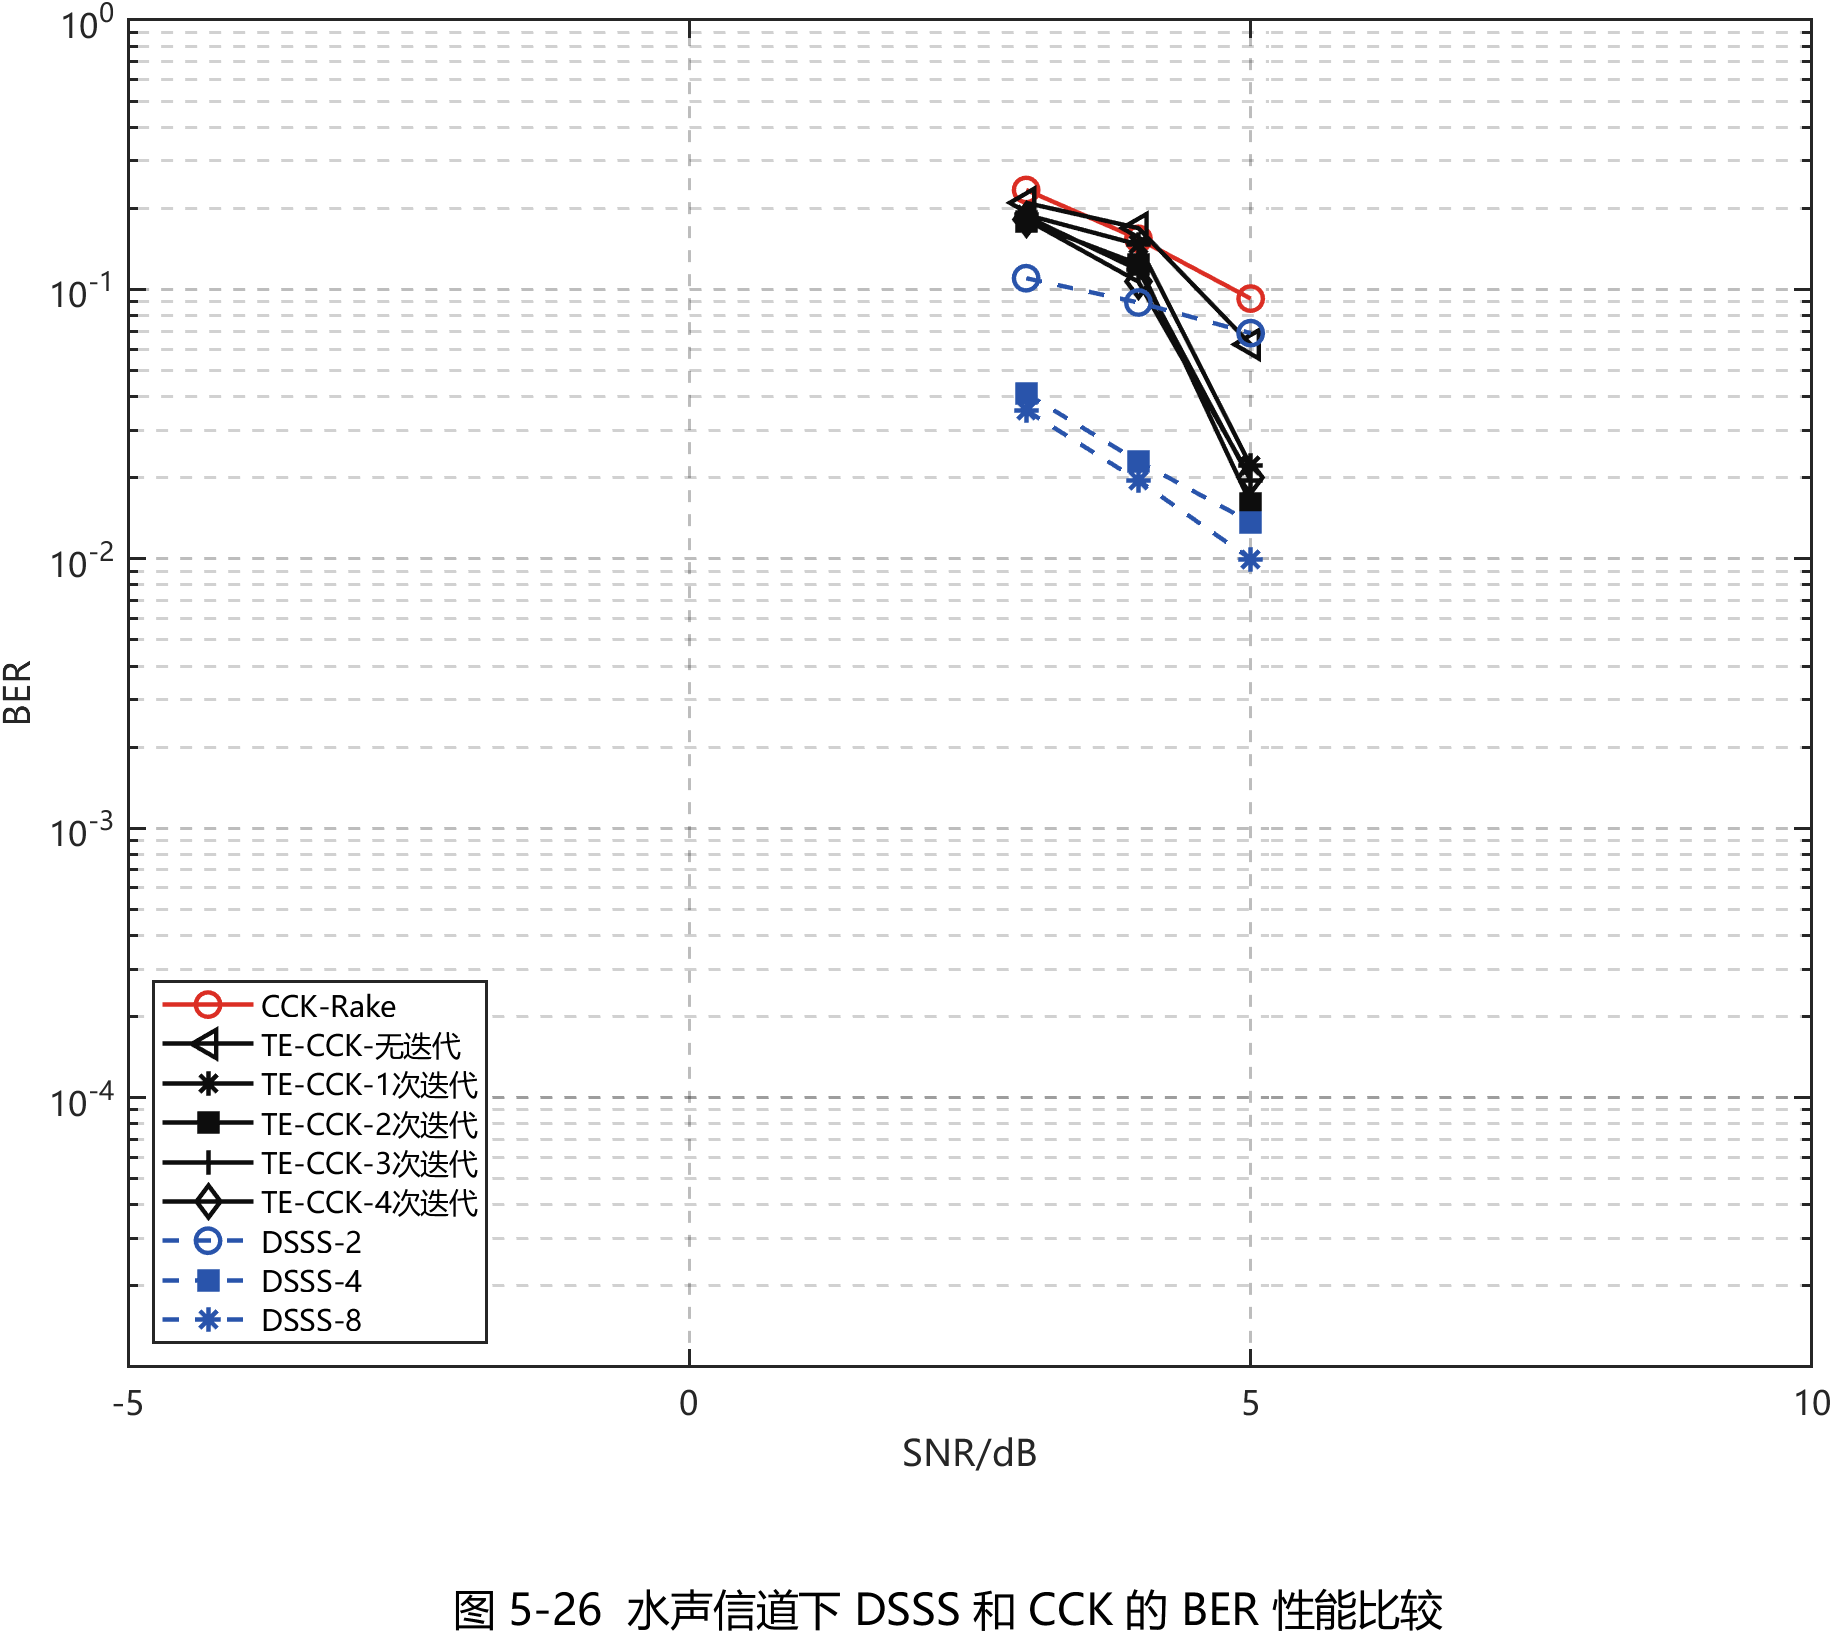

The data file committed next to this chart (first rows):
Method, SNR_dB, BER, DisplayBER, ErrorCount, BitTotal
CCK-Rake, 3, 0.2339, 0.2339, 539, 2304
CCK-Rake, 4, 0.1541, 0.1541, 355, 2304
CCK-Rake, 5, 0.09245, 0.09245, 213, 2304
TE-CCK-无迭代, 3, 0.2096, 0.2096, 483, 2304
TE-CCK-无迭代, 4, 0.1688, 0.1688, 389, 2304
TE-CCK-无迭代, 5, 0.0625, 0.0625, 144, 2304
TE-CCK-1次迭代, 3, 0.1892, 0.1892, 436, 2304
TE-CCK-1次迭代, 4, 0.1467, 0.1467, 338, 2304
TE-CCK-1次迭代, 5, 0.02214, 0.02214, 51, 2304
TE-CCK-2次迭代, 3, 0.1788, 0.1788, 412, 2304
TE-CCK-2次迭代, 4, 0.1241, 0.1241, 286, 2304
TE-CCK-2次迭代, 5, 0.01606, 0.01606, 37, 2304
TE-CCK-3次迭代, 3, 0.1866, 0.1866, 430, 2304
TE-CCK-3次迭代, 4, 0.1181, 0.1181, 272, 2304
TE-CCK-3次迭代, 5, 0.01953, 0.01953, 45, 2304
TE-CCK-4次迭代, 3, 0.1819, 0.1819, 419, 2304
TE-CCK-4次迭代, 4, 0.1068, 0.1068, 246, 2304
TE-CCK-4次迭代, 5, 0.01997, 0.01997, 46, 2304
DSSS-2, 3, 0.11, 0.11, 507, 4608
DSSS-2, 4, 0.08941, 0.08941, 412, 4608
DSSS-2, 5, 0.06879, 0.06879, 317, 4608
DSSS-4, 3, 0.04102, 0.04102, 189, 4608
DSSS-4, 4, 0.023, 0.023, 106, 4608
DSSS-4, 5, 0.01367, 0.01367, 63, 4608
DSSS-8, 3, 0.03559, 0.03559, 164, 4608
DSSS-8, 4, 0.01953, 0.01953, 90, 4608
DSSS-8, 5, 0.009983, 0.009983, 46, 4608
